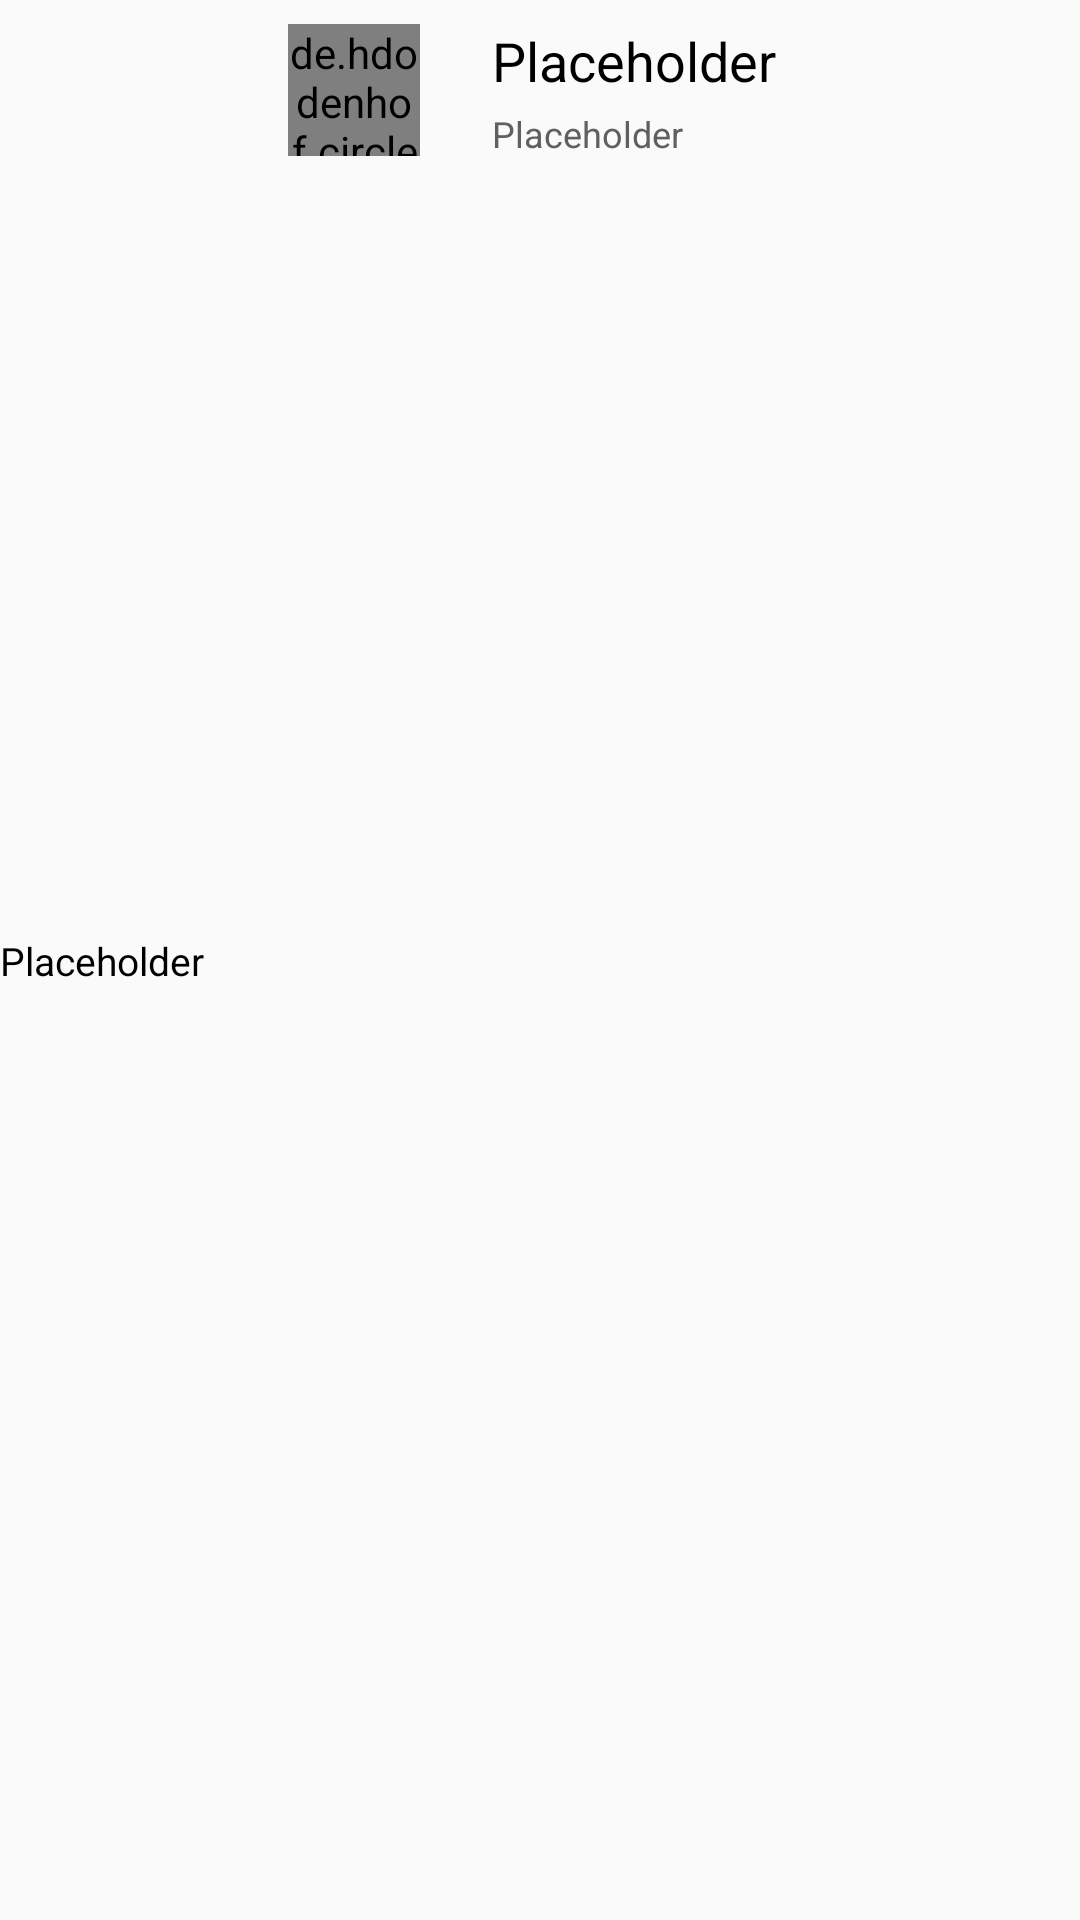

Produce the Android XML layout that renders to this screen, including the resource entries it uses.
<!-- AndroidManifest.xml: application theme AppTheme -->
<!-- res/layout/adapter_drinker_edit.xml -->
<?xml version="1.0" encoding="utf-8"?>
<androidx.constraintlayout.widget.ConstraintLayout xmlns:android="http://schemas.android.com/apk/res/android"
    xmlns:app="http://schemas.android.com/apk/res-auto"
    android:layout_width="match_parent"
    android:layout_height="60dp"
    android:orientation="vertical">

    <TextView
        android:id="@+id/list_time"
        android:layout_width="80dp"
        android:layout_height="wrap_content"
        android:text="@string/placeholder"
        app:layout_constraintBottom_toBottomOf="parent"
        android:textSize="13sp"
        app:layout_constraintLeft_toLeftOf="parent"
        app:layout_constraintTop_toTopOf="parent" />

    <de.hdodenhof.circleimageview.CircleImageView
        android:id="@+id/list_image"
        android:layout_width="44dp"
        android:layout_height="44dp"
        android:layout_marginStart="16dp"
        android:layout_marginTop="8dp"
        android:layout_marginBottom="8dp"
        android:src="@drawable/icon_mixing"
        app:civ_border_color="@color/black"
        app:civ_border_width="2dp"
        app:layout_constraintLeft_toRightOf="@id/list_time"
        app:layout_constraintTop_toTopOf="parent" />

    <TextView
        android:id="@+id/list_name"
        android:layout_width="0dp"
        android:layout_height="wrap_content"
        android:layout_marginStart="24dp"
        android:layout_marginTop="8dp"
        android:layout_marginBottom="8dp"
        android:ellipsize="end"
        android:maxLines="1"
        android:textSize="18sp"
        android:text="@string/placeholder"
        app:layout_constraintLeft_toRightOf="@id/list_image"
        app:layout_constraintRight_toRightOf="parent"
        app:layout_constraintTop_toTopOf="parent" />

    <TextView
        android:id="@+id/list_description"
        android:layout_width="0dp"
        android:layout_height="wrap_content"
        android:layout_marginStart="24dp"
        android:layout_marginTop="4dp"
        android:ellipsize="end"
        android:maxLines="1"
        android:textColor="@color/grey"
        android:textSize="12sp"
        android:text="@string/placeholder"
        app:layout_constraintLeft_toRightOf="@id/list_image"
        app:layout_constraintRight_toRightOf="parent"
        app:layout_constraintTop_toBottomOf="@id/list_name" />

</androidx.constraintlayout.widget.ConstraintLayout>
<!-- resources referenced by this layout -->
<resources>
  <color name="black">#000000</color>
  <color name="grey">#606060</color>
  <string name="placeholder"> Placeholder</string>
  <style name="AppTheme" parent="Theme.AppCompat.Light.NoActionBar">
  
          
          <item name="colorPrimary">@color/colorPrimary</item>
          <item name="colorPrimaryDark">@color/colorPrimaryDark</item>
          <item name="colorAccent">@color/colorAccent</item>
  
          
          <item name="android:windowContentTransitions">true</item>
  
          <item name="android:editTextStyle">@style/et</item>
          <item name="android:textViewStyle">@style/textView</item>
  
      </style>
  <color name="colorPrimary">#FFB732</color>
  <color name="colorPrimaryDark">#FFA500</color>
  <color name="colorAccent">#B40404</color>
  <style name="et" parent="@android:style/Widget.EditText">
          <item name="android:textColor">@color/grey</item>
      </style>
  <style name="textView" parent="@android:style/Widget.TextView">
          <item name="android:textColor">@color/black</item>
      </style>
</resources>
